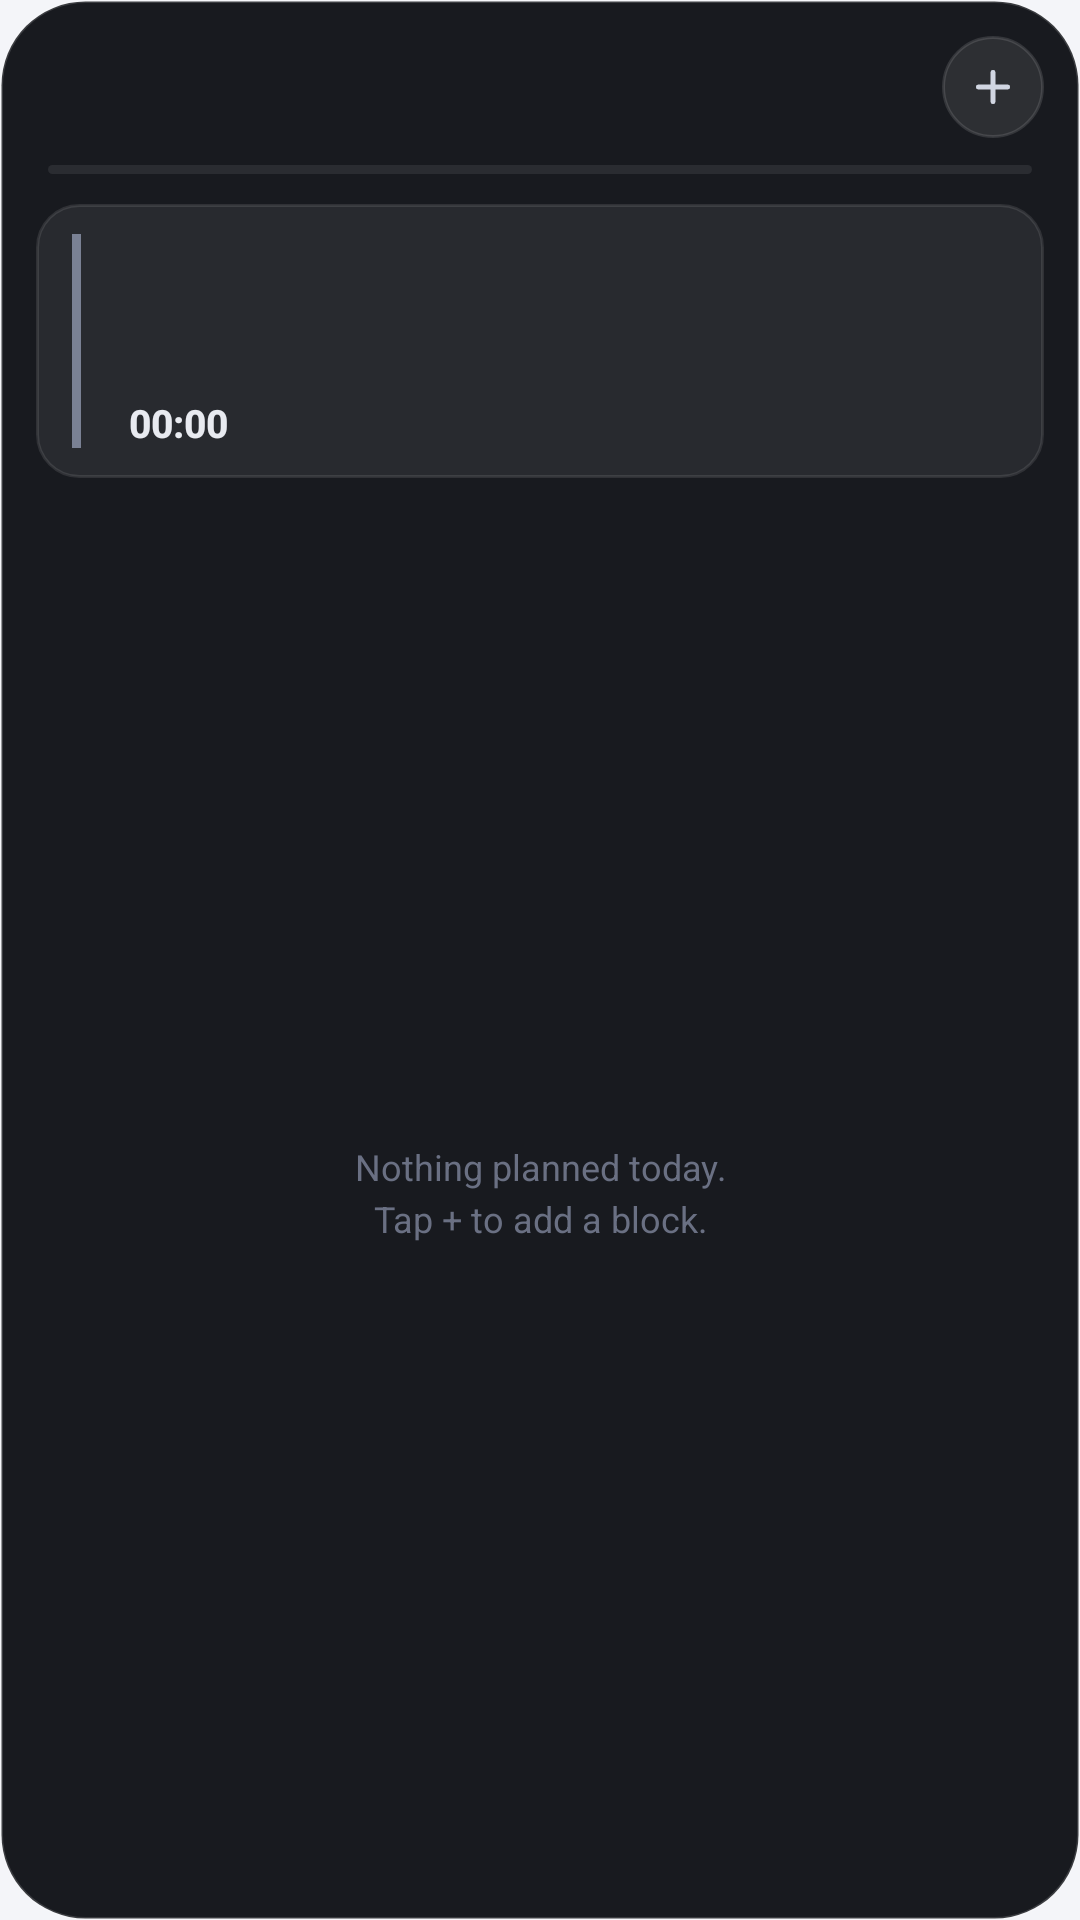

Layout XML and referenced resources for this Android screen:
<!-- AndroidManifest.xml: application theme Theme.FocusFlow -->
<!-- res/layout/widget_focusflow.xml -->
<?xml version="1.0" encoding="utf-8"?>
<FrameLayout xmlns:android="http://schemas.android.com/apk/res/android"
    android:id="@+id/w_root"
    android:layout_width="match_parent"
    android:layout_height="match_parent"
    android:background="@drawable/widget_bg"
    android:padding="12dp">

    <LinearLayout
        android:layout_width="match_parent"
        android:layout_height="match_parent"
        android:orientation="vertical">

        
        <LinearLayout
            android:layout_width="match_parent"
            android:layout_height="wrap_content"
            android:gravity="center_vertical"
            android:orientation="horizontal">

            <LinearLayout
                android:id="@+id/w_header_left"
                android:layout_width="0dp"
                android:layout_height="wrap_content"
                android:layout_weight="1"
                android:orientation="vertical"
                android:paddingStart="4dp"
                android:paddingEnd="4dp">

                <TextView
                    android:id="@+id/w_brand"
                    android:layout_width="wrap_content"
                    android:layout_height="wrap_content"
                    android:fontFamily="sans-serif-medium"
                    android:includeFontPadding="false"
                    android:singleLine="true"
                    android:textColor="@color/ff_text"
                    android:textSize="15sp"
                    android:textStyle="bold" />

                <TextView
                    android:id="@+id/w_date"
                    android:layout_width="wrap_content"
                    android:layout_height="wrap_content"
                    android:layout_marginTop="2dp"
                    android:ellipsize="end"
                    android:includeFontPadding="false"
                    android:singleLine="true"
                    android:textColor="@color/ff_muted"
                    android:textSize="11sp" />
            </LinearLayout>

            <TextView
                android:id="@+id/w_stats"
                android:layout_width="wrap_content"
                android:layout_height="wrap_content"
                android:layout_marginEnd="8dp"
                android:ellipsize="end"
                android:fontFamily="sans-serif-medium"
                android:singleLine="true"
                android:textColor="@color/ff_text_dim"
                android:textSize="11sp" />

            <ImageButton
                android:id="@+id/w_add"
                android:layout_width="34dp"
                android:layout_height="34dp"
                android:background="@drawable/widget_btn_bg"
                android:contentDescription="@string/widget_add"
                android:padding="8dp"
                android:scaleType="fitCenter"
                android:src="@drawable/ic_add" />
        </LinearLayout>

        <ProgressBar
            android:id="@+id/w_day_progress"
            style="?android:attr/progressBarStyleHorizontal"
            android:layout_width="match_parent"
            android:layout_height="3dp"
            android:layout_marginStart="4dp"
            android:layout_marginTop="9dp"
            android:layout_marginEnd="4dp"
            android:indeterminate="false"
            android:max="100"
            android:progress="0"
            android:progressDrawable="@drawable/widget_progress_day" />

        
        <LinearLayout
            android:id="@+id/w_hero"
            android:layout_width="match_parent"
            android:layout_height="wrap_content"
            android:layout_marginTop="10dp"
            android:background="@drawable/widget_hero_bg"
            android:gravity="center_vertical"
            android:orientation="horizontal"
            android:paddingTop="10dp"
            android:paddingBottom="10dp"
            android:paddingStart="12dp"
            android:paddingEnd="8dp">

            <ImageView
                android:id="@+id/w_hero_strip"
                android:layout_width="3dp"
                android:layout_height="match_parent"
                android:layout_marginEnd="10dp"
                android:background="#7A8194"
                android:importantForAccessibility="no" />

            <LinearLayout
                android:layout_width="0dp"
                android:layout_height="wrap_content"
                android:layout_weight="1"
                android:orientation="vertical">

                <TextView
                    android:id="@+id/w_hero_label"
                    android:layout_width="wrap_content"
                    android:layout_height="wrap_content"
                    android:fontFamily="sans-serif-medium"
                    android:includeFontPadding="false"
                    android:letterSpacing="0.14"
                    android:singleLine="true"
                    android:textColor="@color/ff_accent"
                    android:textSize="9.5sp"
                    android:textStyle="bold" />

                <TextView
                    android:id="@+id/w_hero_title"
                    android:layout_width="match_parent"
                    android:layout_height="wrap_content"
                    android:layout_marginTop="3dp"
                    android:ellipsize="end"
                    android:fontFamily="sans-serif-medium"
                    android:includeFontPadding="false"
                    android:maxLines="2"
                    android:textColor="@color/ff_text"
                    android:textSize="16sp"
                    android:textStyle="bold" />

                <TextView
                    android:id="@+id/w_hero_time"
                    android:layout_width="match_parent"
                    android:layout_height="wrap_content"
                    android:layout_marginTop="3dp"
                    android:ellipsize="end"
                    android:includeFontPadding="false"
                    android:singleLine="true"
                    android:textColor="@color/ff_muted"
                    android:textSize="11.5sp" />

                <LinearLayout
                    android:id="@+id/w_hero_cd_row"
                    android:layout_width="wrap_content"
                    android:layout_height="wrap_content"
                    android:layout_marginTop="6dp"
                    android:gravity="center_vertical"
                    android:orientation="horizontal">

                    <TextView
                        android:id="@+id/w_hero_cd_label"
                        android:layout_width="wrap_content"
                        android:layout_height="wrap_content"
                        android:includeFontPadding="false"
                        android:textColor="@color/ff_muted"
                        android:textSize="11.5sp" />

                    <Chronometer
                        android:id="@+id/w_hero_chrono"
                        android:layout_width="wrap_content"
                        android:layout_height="wrap_content"
                        android:layout_marginStart="6dp"
                        android:fontFamily="sans-serif-medium"
                        android:includeFontPadding="false"
                        android:textColor="@color/ff_text"
                        android:textSize="13sp"
                        android:textStyle="bold" />
                </LinearLayout>

                <ProgressBar
                    android:id="@+id/w_hero_progress"
                    style="?android:attr/progressBarStyleHorizontal"
                    android:layout_width="match_parent"
                    android:layout_height="4dp"
                    android:layout_marginTop="8dp"
                    android:indeterminate="false"
                    android:max="100"
                    android:progress="0"
                    android:progressDrawable="@drawable/widget_progress"
                    android:visibility="gone" />
            </LinearLayout>

            <ImageButton
                android:id="@+id/w_hero_check"
                android:layout_width="40dp"
                android:layout_height="40dp"
                android:layout_marginStart="6dp"
                android:background="@drawable/widget_btn_bg"
                android:contentDescription="@string/widget_mark_done"
                android:padding="9dp"
                android:scaleType="fitCenter"
                android:src="@drawable/ic_check_hero"
                android:visibility="gone" />
        </LinearLayout>

        
        <FrameLayout
            android:id="@+id/w_list_container"
            android:layout_width="match_parent"
            android:layout_height="0dp"
            android:layout_marginTop="8dp"
            android:layout_weight="1">

            <ListView
                android:id="@+id/w_list"
                android:layout_width="match_parent"
                android:layout_height="match_parent"
                android:divider="@null"
                android:dividerHeight="0dp"
                android:listSelector="@android:color/transparent"
                android:scrollbars="none" />

            <TextView
                android:id="@+id/w_empty"
                android:layout_width="match_parent"
                android:layout_height="match_parent"
                android:gravity="center"
                android:lineSpacingMultiplier="1.2"
                android:text="@string/widget_empty"
                android:textColor="@color/ff_faint"
                android:textSize="12sp" />
        </FrameLayout>
    </LinearLayout>
</FrameLayout>
<!-- resources referenced by this layout -->
<resources>
  <color name="ff_accent">#A3B3C9</color>
  <color name="ff_faint">#6A7083</color>
  <color name="ff_muted">#7C8296</color>
  <color name="ff_text">#E8EAF0</color>
  <color name="ff_text_dim">#A3AABD</color>
  <!-- drawable ic_add (drawable) -->
  <?xml version="1.0" encoding="utf-8"?>
  <vector xmlns:android="http://schemas.android.com/apk/res/android"
      android:width="24dp"
      android:height="24dp"
      android:viewportWidth="24"
      android:viewportHeight="24">
      <path
          android:pathData="M12,5.5 L12,18.5 M5.5,12 L18.5,12"
          android:strokeWidth="2.2"
          android:strokeColor="#D1D6E2"
          android:strokeLineCap="round" />
  </vector>
  <!-- drawable ic_check_hero (drawable) -->
  <?xml version="1.0" encoding="utf-8"?>
  <vector xmlns:android="http://schemas.android.com/apk/res/android"
      android:width="24dp"
      android:height="24dp"
      android:viewportWidth="24"
      android:viewportHeight="24">
      <path
          android:pathData="M5.5,12.5 L10,17 L18.5,7.5"
          android:strokeWidth="2.4"
          android:strokeColor="#C9D3E3"
          android:strokeLineCap="round"
          android:strokeLineJoin="round" />
  </vector>
  <!-- drawable widget_bg (drawable) -->
  <?xml version="1.0" encoding="utf-8"?>
  <shape xmlns:android="http://schemas.android.com/apk/res/android" android:shape="rectangle">
      <solid android:color="#F20D0F14" />
      <corners android:radius="24dp" />
      <stroke
          android:width="1dp"
          android:color="#26FFFFFF" />
  </shape>
  <!-- drawable widget_btn_bg (drawable) -->
  <?xml version="1.0" encoding="utf-8"?>
  <shape xmlns:android="http://schemas.android.com/apk/res/android" android:shape="oval">
      <solid android:color="#17FFFFFF" />
      <stroke
          android:width="1dp"
          android:color="#1FFFFFFF" />
  </shape>
  <!-- drawable widget_hero_bg (drawable) -->
  <?xml version="1.0" encoding="utf-8"?>
  <shape xmlns:android="http://schemas.android.com/apk/res/android" android:shape="rectangle">
      <solid android:color="#12FFFFFF" />
      <corners android:radius="14dp" />
      <stroke
          android:width="1dp"
          android:color="#1AFFFFFF" />
  </shape>
  <!-- drawable widget_progress (drawable) -->
  <?xml version="1.0" encoding="utf-8"?>
  <layer-list xmlns:android="http://schemas.android.com/apk/res/android">
      <item android:id="@android:id/background">
          <shape android:shape="rectangle">
              <solid android:color="#1FFFFFFF" />
              <corners android:radius="2dp" />
          </shape>
      </item>
      <item android:id="@android:id/progress">
          <clip>
              <shape android:shape="rectangle">
                  <solid android:color="#A3B3C9" />
                  <corners android:radius="2dp" />
              </shape>
          </clip>
      </item>
  </layer-list>
  <string name="widget_add">Add block</string>
  <string name="widget_empty">Nothing planned today.\nTap + to add a block.</string>
  <string name="widget_mark_done">Mark done</string>
  <style name="Theme.FocusFlow" parent="android:Theme.DeviceDefault.NoActionBar">
          <item name="android:windowBackground">@color/ff_splash_bg</item>
          <item name="android:colorBackground">@color/ff_splash_bg</item>
          <item name="android:statusBarColor">@android:color/transparent</item>
          <item name="android:navigationBarColor">@android:color/transparent</item>
          <item name="android:forceDarkAllowed">false</item>
          <item name="android:windowLayoutInDisplayCutoutMode">shortEdges</item>
      </style>
  <color name="ff_splash_bg">#F4F5F9</color>
</resources>
